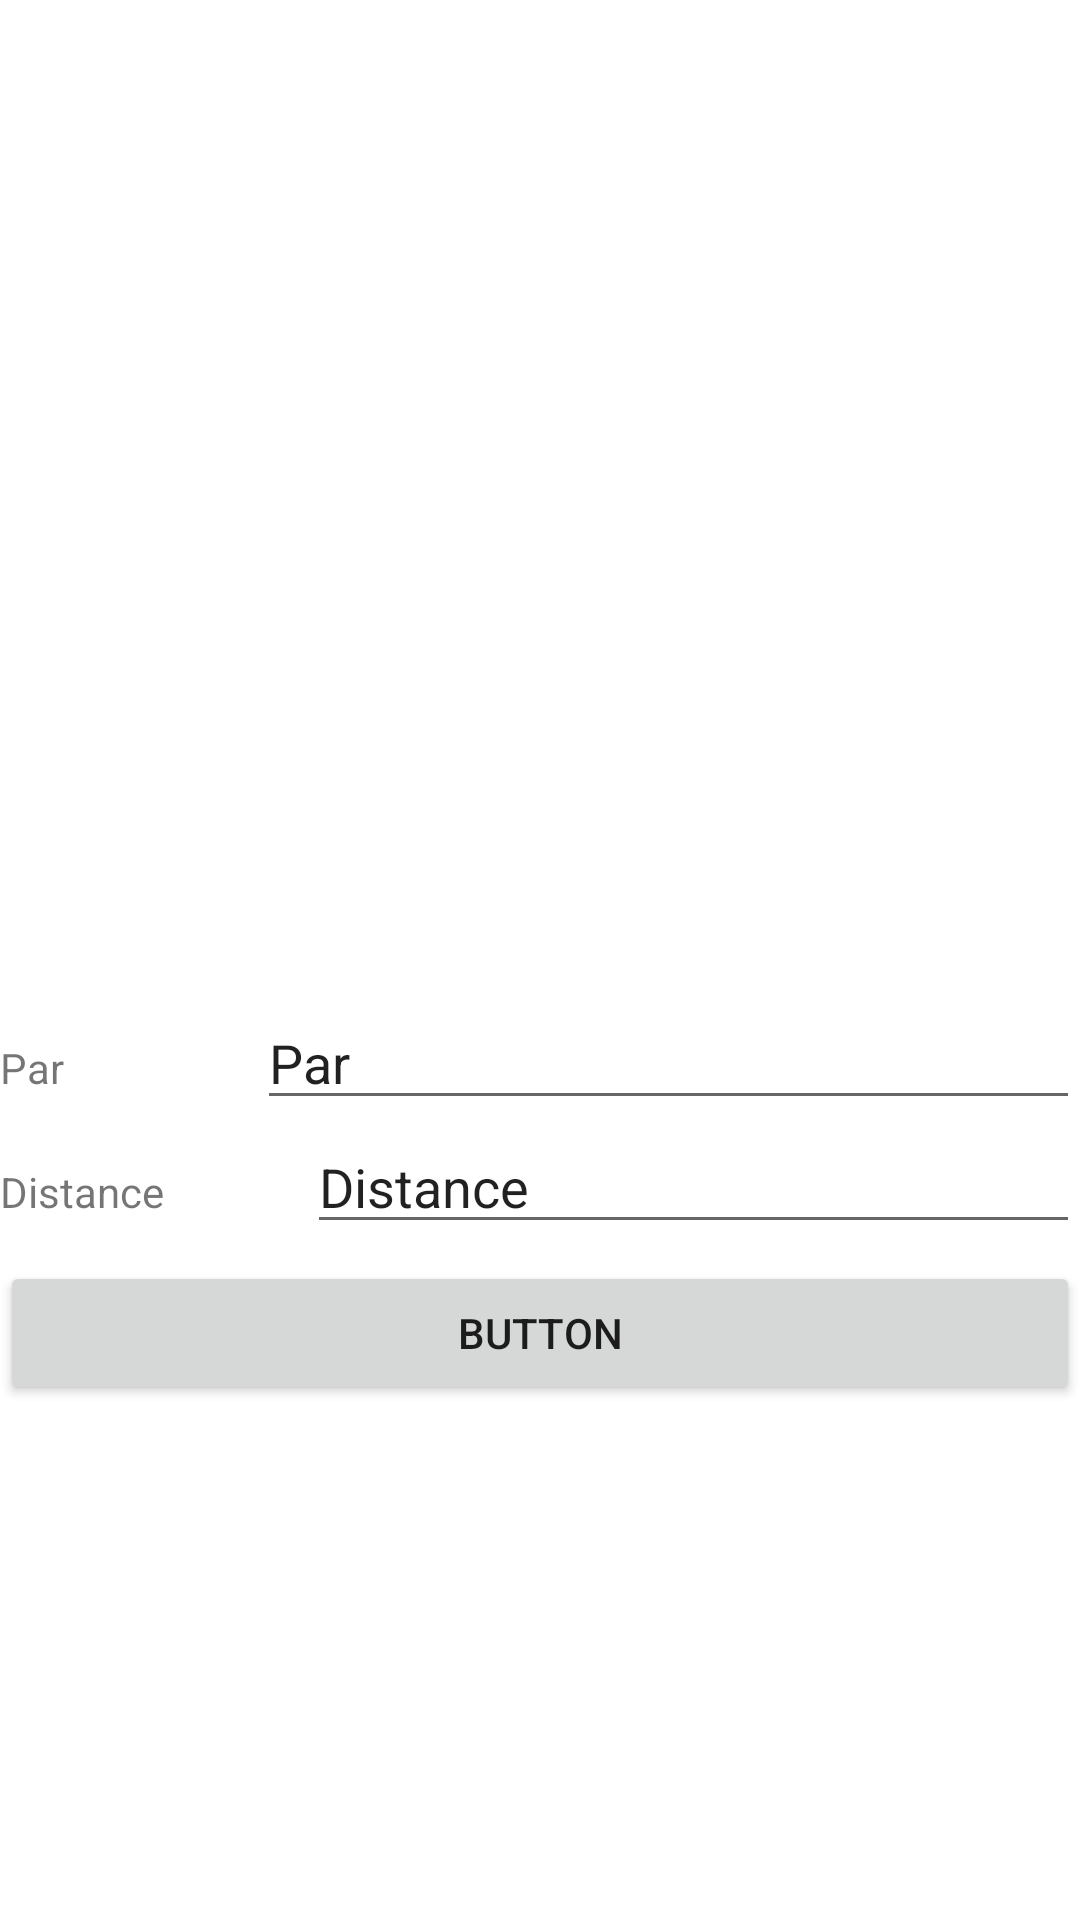

Produce the Android XML layout that renders to this screen, including the resource entries it uses.
<!-- AndroidManifest.xml: application theme Theme.Androidprojet -->
<!-- res/layout/activity_edit_trou.xml -->
<?xml version="1.0" encoding="utf-8"?>
<androidx.constraintlayout.widget.ConstraintLayout xmlns:android="http://schemas.android.com/apk/res/android"
    xmlns:app="http://schemas.android.com/apk/res-auto"
    xmlns:tools="http://schemas.android.com/tools"
    android:layout_width="match_parent"
    android:layout_height="match_parent"
    tools:context=".EditTrouActivity">


    <LinearLayout
        android:layout_width="match_parent"
        android:layout_height="match_parent"
        android:orientation="vertical"
        tools:layout_editor_absoluteX="175dp"
        tools:layout_editor_absoluteY="141dp">

        <ImageView
            android:id="@+id/ivedittrou"
            android:layout_width="match_parent"
            android:layout_height="332dp"
            app:layout_constraintBottom_toBottomOf="parent"
            app:layout_constraintEnd_toEndOf="parent"
            app:layout_constraintStart_toStartOf="parent"
            app:layout_constraintTop_toTopOf="parent"
            app:layout_constraintVertical_bias="0.187"
            app:srcCompat="@drawable/googleg_standard_color_18" />

        <LinearLayout
            android:layout_width="match_parent"
            android:layout_height="wrap_content"
            android:orientation="horizontal">

            <TextView
                android:id="@+id/tveditpar"
                android:layout_width="wrap_content"
                android:layout_height="wrap_content"
                android:layout_weight="1"
                android:text="Par" />

            <EditText
                android:id="@+id/eteditpar"
                android:layout_width="wrap_content"
                android:layout_height="wrap_content"
                android:layout_weight="1"
                android:ems="10"
                android:inputType="textPersonName"
                android:text="Par" />
        </LinearLayout>

        <LinearLayout
            android:layout_width="match_parent"
            android:layout_height="47dp"
            android:orientation="horizontal">

            <TextView
                android:id="@+id/tveditdistance"
                android:layout_width="wrap_content"
                android:layout_height="wrap_content"
                android:layout_weight="1"
                android:text="Distance" />

            <EditText
                android:id="@+id/eteditdistance"
                android:layout_width="wrap_content"
                android:layout_height="wrap_content"
                android:layout_weight="1"
                android:ems="10"
                android:inputType="textPersonName"
                android:text="Distance" />
        </LinearLayout>

        <Button
            android:id="@+id/btedittrou"
            android:layout_width="match_parent"
            android:layout_height="wrap_content"
            android:text="Button" />


    </LinearLayout>
</androidx.constraintlayout.widget.ConstraintLayout>
<!-- resources referenced by this layout -->
<resources>
  <style name="Theme.Androidprojet" parent="Theme.MaterialComponents.DayNight.DarkActionBar">
          
          <item name="colorPrimary">@color/purple_500</item>
          <item name="colorPrimaryVariant">@color/purple_700</item>
          <item name="colorOnPrimary">@color/white</item>
          
          <item name="colorSecondary">@color/teal_200</item>
          <item name="colorSecondaryVariant">@color/teal_700</item>
          <item name="colorOnSecondary">@color/black</item>
          
          <item name="android:statusBarColor" tools:targetApi="l">?attr/colorPrimaryVariant</item>
          
      </style>
  <!-- not gathered from this repository: default colours our renderer supplied (Android Studio template values) -->
  <color name="purple_500">#FF6200EE</color>
  <color name="purple_700">#FF3700B3</color>
  <color name="teal_200">#FF03DAC5</color>
  <color name="teal_700">#FF018786</color>
  <color name="black">#FF000000</color>
  <color name="white">#FFFFFFFF</color>
</resources>
